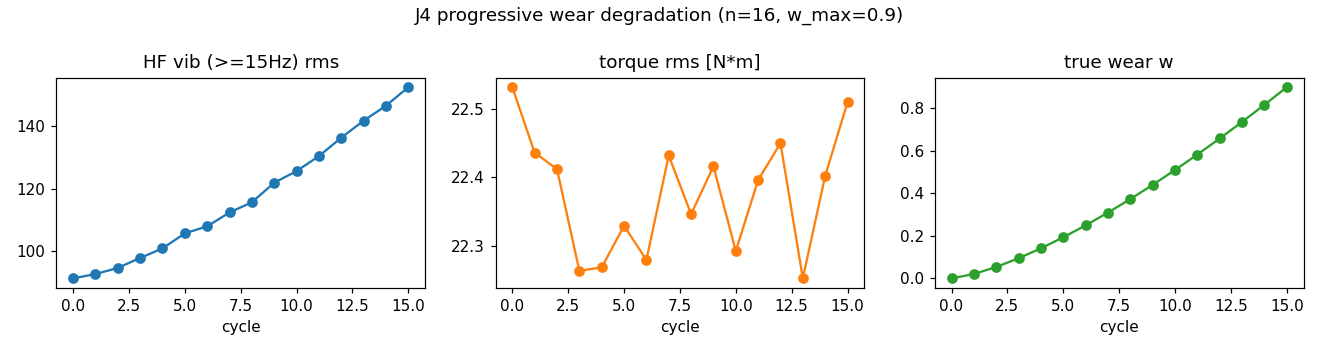

The table this chart was drawn from, first rows:
cycle, wear, diverged, hf_vib, tau_rms, e_rms
0, 0.0, 0, 91.37, 22.53, 0.1714
1, 0.0203, 0, 92.73, 22.44, 0.1711
2, 0.0536, 0, 94.7, 22.41, 0.1708
3, 0.0946, 0, 97.89, 22.26, 0.1694
4, 0.1414, 0, 100.9, 22.27, 0.1693
5, 0.1933, 0, 105.7, 22.33, 0.1692
6, 0.2495, 0, 108, 22.28, 0.1671
7, 0.3096, 0, 112.4, 22.43, 0.1701
8, 0.3733, 0, 115.6, 22.35, 0.1689
9, 0.4402, 0, 121.9, 22.42, 0.169
10, 0.5102, 0, 125.6, 22.29, 0.1671
11, 0.583, 0, 130.4, 22.4, 0.1675
12, 0.6585, 0, 136.3, 22.45, 0.1669
13, 0.7366, 0, 141.7, 22.25, 0.1644
14, 0.8171, 0, 146.5, 22.4, 0.1662
15, 0.9, 0, 152.4, 22.51, 0.1671
